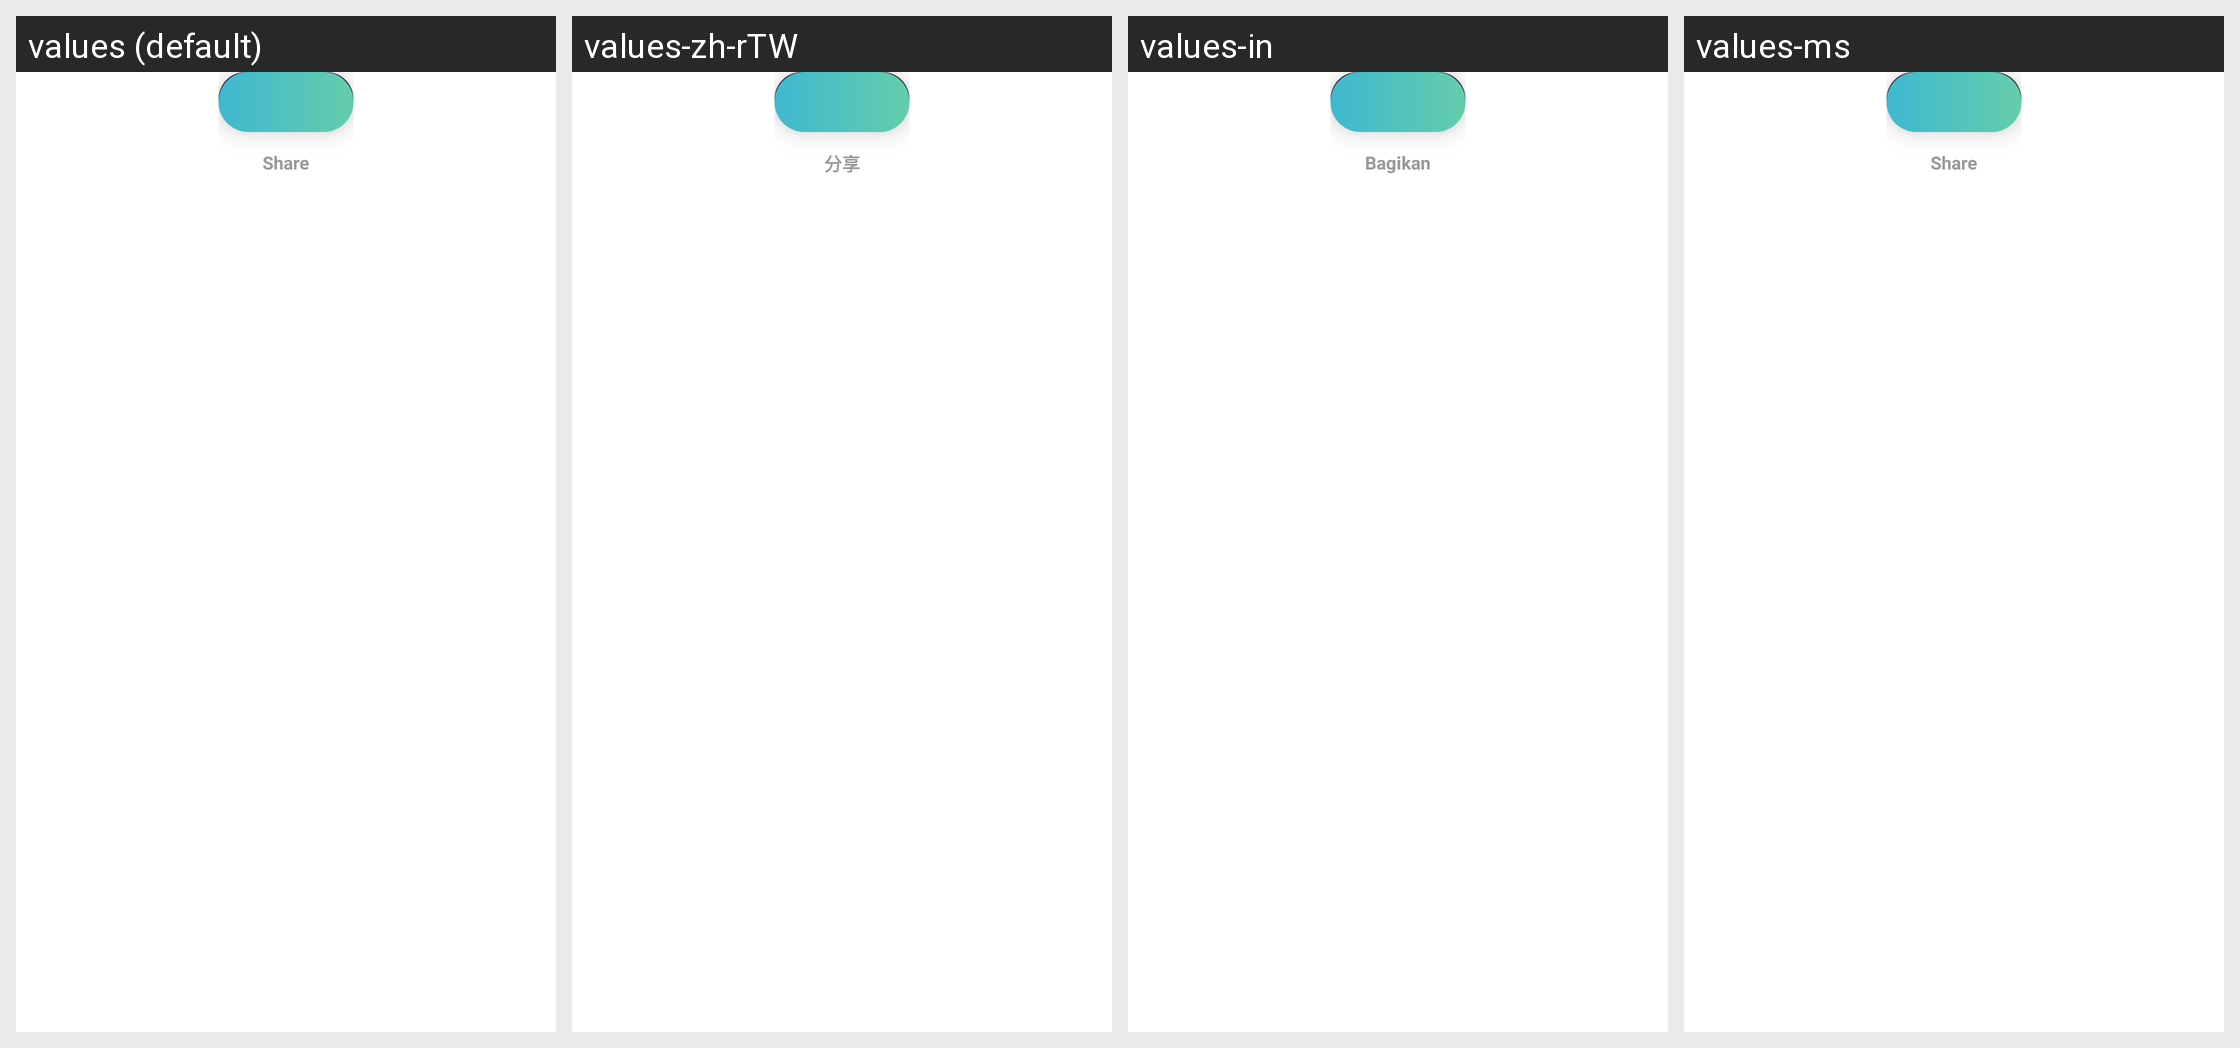

This grid shows one Android layout under several languages. Give, for every string resource on the screen, its name, the default text and each shown locale's text.
Android screen res/layout/activity_share.xml rendered under 4 locales, left to right: values (default), values-zh-rTW, values-in, values-ms. Device: Nexus 5 (rendered at 1080×1920; each locale shown at half size, 540×960, under a caption strip naming it); theme Theme.SmartQREditor.
Other locales in the repository, not shown: values-de, values-es, values-fr, values-ja, values-ko, values-pt, values-th.
Strings drawn on this screen, with the default value and each locale's value (text and hints the layout hard-codes, and strings that could not be matched under every locale, appear in the picture but are not listed):

copy
  values: COPY
  values-zh-rTW: 複製
  values-in: SALIN
  values-ms: SALIN

share
  values: Share
  values-zh-rTW: 分享
  values-in: Bagikan
  values-ms: Share
